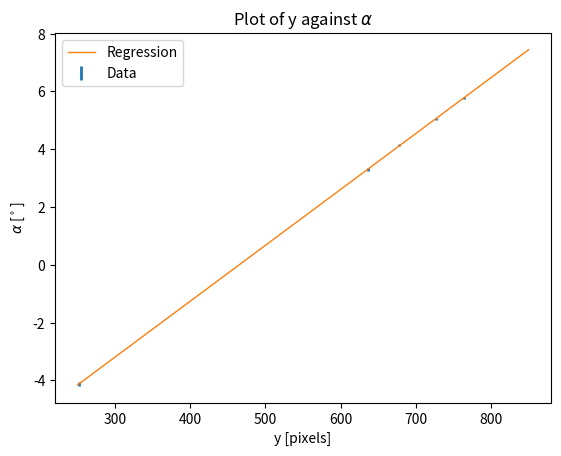

Source code (Python):
## run from anaconda prompt window
import matplotlib.pyplot as plt
import numpy as np
import scipy.stats as sc

x = [782,808,616,324,422]
B = [6.071,6.563,2.893,-2.673,-0.773]
dB = [0.081,0.038,0.014,0.032,0.041]

y = [252,678,727,636,764]
A = [-4.120,4.147,5.059,3.310,5.760]
dA = [0.064,0.032,0.033,0.051,0.032]

#plt.rcParams.update({
#    "text.usetex": True,
#    "font.family": "sans-serif",
#    "font.sans-serif": ["Helvetica"]})


plt.figure()
plt.errorbar(y,A,dA,linestyle='None',linewidth=2,capthick=25,label="Data")
plt.xlabel("y [pixels]")
plt.ylabel(r"$\alpha$ [$^\circ$]") # LATEX!!!! put r before opening " and internal $$ it seems to work

# attempt linear regression on the data points
linReg = sc.linregress(y,A)
print(linReg[0],linReg[1],linReg[2])
linRegX = np.linspace(250,850,num = 3)
linRegB = linRegX*linReg[0] + linReg[1]
plt.plot(linRegX,linRegB,label="Regression",linewidth=1)

plt.title(r"Plot of y against $\alpha$")
plt.legend()

plt.show()
print("Figure created")






